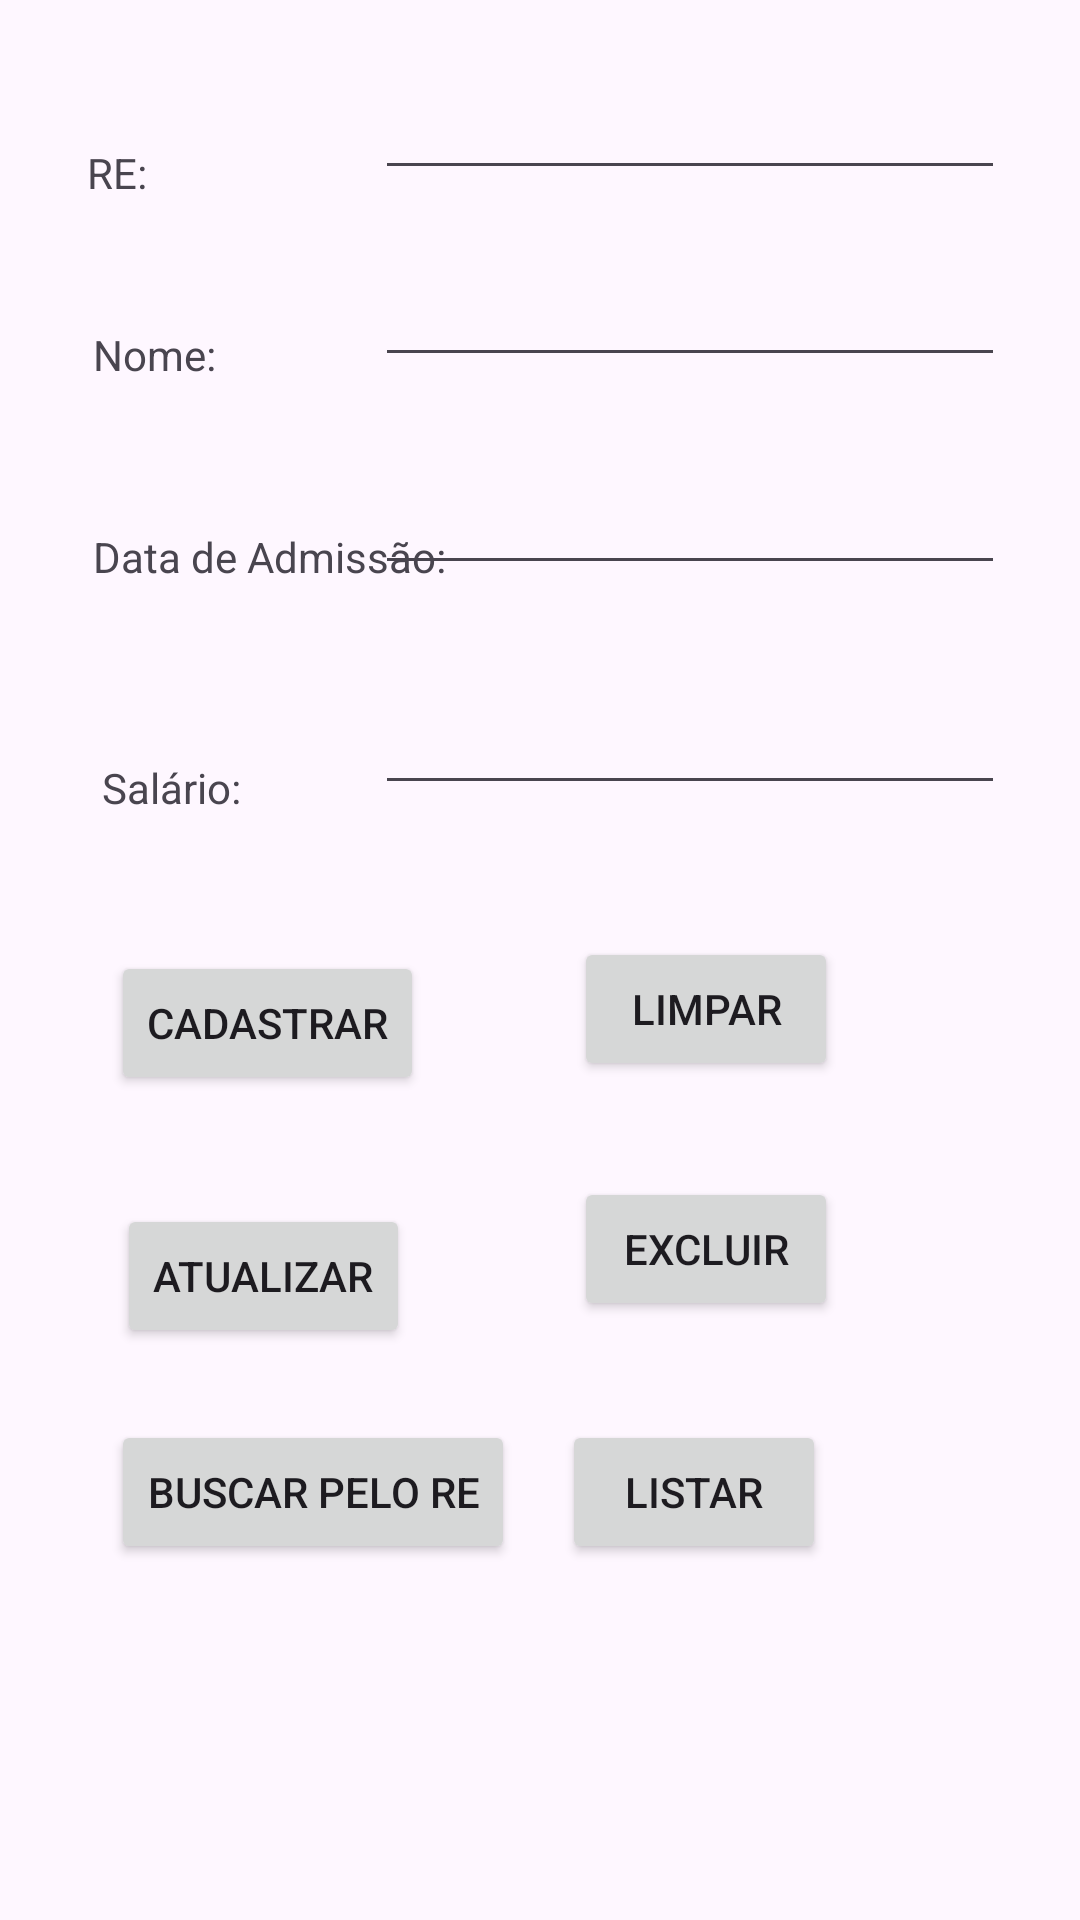

This screen was rendered from an Android layout file. Write that file and the resources it references.
<!-- AndroidManifest.xml: application theme Theme.Exemplo2aN -->
<!-- res/layout/activity_database.xml -->
<?xml version="1.0" encoding="utf-8"?>
<androidx.constraintlayout.widget.ConstraintLayout xmlns:android="http://schemas.android.com/apk/res/android"
    xmlns:app="http://schemas.android.com/apk/res-auto"
    xmlns:tools="http://schemas.android.com/tools"
    android:layout_width="match_parent"
    android:layout_height="match_parent"
    android:onClick="listar"
    tools:context=".DatabaseActivity">

    <TextView
        android:id="@+id/textView2"
        android:layout_width="wrap_content"
        android:layout_height="wrap_content"
        android:layout_marginStart="29dp"
        android:layout_marginTop="48dp"
        android:text="@string/txt_re"
        app:layout_constraintStart_toStartOf="parent"
        app:layout_constraintTop_toTopOf="parent" />

    <TextView
        android:id="@+id/textView3"
        android:layout_width="wrap_content"
        android:layout_height="wrap_content"
        android:layout_marginStart="31dp"
        android:layout_marginTop="26dp"
        android:layout_marginBottom="28dp"
        android:text="@string/txt_nome"
        app:layout_constraintBottom_toTopOf="@+id/editTextDataAdmissao"
        app:layout_constraintStart_toStartOf="parent"
        app:layout_constraintTop_toTopOf="@+id/editTextNome" />

    <TextView
        android:id="@+id/textView5"
        android:layout_width="wrap_content"
        android:layout_height="wrap_content"
        android:layout_marginStart="31dp"
        android:text="@string/txt_dataadmissao"
        app:layout_constraintBottom_toBottomOf="@+id/editTextDataAdmissao"
        app:layout_constraintStart_toStartOf="parent" />

    <TextView
        android:id="@+id/textView7"
        android:layout_width="wrap_content"
        android:layout_height="wrap_content"
        android:layout_marginStart="34dp"
        android:layout_marginTop="58dp"
        android:text="@string/txt_salario"
        app:layout_constraintStart_toStartOf="parent"
        app:layout_constraintTop_toBottomOf="@+id/textView5" />

    <EditText
        android:id="@+id/editTextRe"
        android:layout_width="wrap_content"
        android:layout_height="wrap_content"
        android:layout_marginTop="22dp"
        android:layout_marginEnd="25dp"
        android:ems="10"
        android:inputType="number"
        app:layout_constraintEnd_toEndOf="parent"
        app:layout_constraintTop_toTopOf="parent" />

    <EditText
        android:id="@+id/editTextNome"
        android:layout_width="wrap_content"
        android:layout_height="wrap_content"
        android:layout_marginTop="21dp"
        android:layout_marginEnd="25dp"
        android:ems="10"
        android:inputType="text"
        app:layout_constraintEnd_toEndOf="parent"
        app:layout_constraintTop_toBottomOf="@+id/editTextRe" />

    <EditText
        android:id="@+id/editTextDataAdmissao"
        android:layout_width="wrap_content"
        android:layout_height="wrap_content"
        android:layout_marginTop="28dp"
        android:layout_marginEnd="25dp"
        android:ems="10"
        android:inputType="date"
        app:layout_constraintEnd_toEndOf="parent"
        app:layout_constraintTop_toBottomOf="@+id/editTextNome" />

    <EditText
        android:id="@+id/editTextSalario"
        android:layout_width="wrap_content"
        android:layout_height="wrap_content"
        android:layout_marginTop="32dp"
        android:layout_marginEnd="25dp"
        android:ems="10"
        android:inputType="numberDecimal"
        app:layout_constraintEnd_toEndOf="parent"
        app:layout_constraintTop_toBottomOf="@+id/editTextDataAdmissao" />

    <Button
        android:id="@+id/button3"
        android:layout_width="wrap_content"
        android:layout_height="wrap_content"
        android:layout_marginStart="37dp"
        android:layout_marginTop="45dp"
        android:onClick="cadastrar"
        android:text="@string/txt_cadastrar"
        app:layout_constraintStart_toStartOf="parent"
        app:layout_constraintTop_toBottomOf="@+id/textView7" />

    <Button
        android:id="@+id/button4"
        android:layout_width="wrap_content"
        android:layout_height="wrap_content"
        android:layout_marginStart="74dp"
        android:layout_marginTop="44dp"
        android:layout_marginEnd="75dp"
        android:onClick="limparCampos"
        android:text="@string/txt_limpar"
        app:layout_constraintEnd_toEndOf="@+id/editTextSalario"
        app:layout_constraintStart_toEndOf="@+id/button5"
        app:layout_constraintTop_toBottomOf="@+id/editTextSalario" />

    <Button
        android:id="@+id/button5"
        android:layout_width="wrap_content"
        android:layout_height="wrap_content"
        android:layout_marginStart="2dp"
        android:layout_marginBottom="24dp"
        android:onClick="atualizar"
        android:text="@string/txt_atualizar"
        app:layout_constraintBottom_toTopOf="@+id/button7"
        app:layout_constraintStart_toStartOf="@+id/button7" />

    <Button
        android:id="@+id/button6"
        android:layout_width="wrap_content"
        android:layout_height="wrap_content"
        android:layout_marginTop="32dp"
        android:onClick="excluir"
        android:text="@string/txt_excluir"
        app:layout_constraintEnd_toEndOf="@+id/button4"
        app:layout_constraintTop_toBottomOf="@+id/button4" />

    <Button
        android:id="@+id/button7"
        android:layout_width="wrap_content"
        android:layout_height="wrap_content"
        android:layout_marginStart="37dp"
        android:layout_marginTop="33dp"
        android:onClick="buscar"
        android:text="@string/txt_buscarre"
        app:layout_constraintStart_toStartOf="parent"
        app:layout_constraintTop_toBottomOf="@+id/button6" />

    <Button
        android:id="@+id/button8"
        android:layout_width="wrap_content"
        android:layout_height="wrap_content"
        android:layout_marginEnd="4dp"
        android:onClick="listar"
        android:text="@string/txt_listar"
        app:layout_constraintBaseline_toBaselineOf="@+id/button7"
        app:layout_constraintEnd_toEndOf="@+id/button6" />
</androidx.constraintlayout.widget.ConstraintLayout>
<!-- resources referenced by this layout -->
<resources>
  <string name="txt_atualizar">Atualizar</string>
  <string name="txt_buscarre">Buscar pelo RE</string>
  <string name="txt_cadastrar">Cadastrar</string>
  <string name="txt_dataadmissao">Data de Admissão:</string>
  <string name="txt_excluir">Excluir</string>
  <string name="txt_limpar">Limpar</string>
  <string name="txt_listar">Listar</string>
  <string name="txt_nome">Nome:</string>
  <string name="txt_re">RE:</string>
  <string name="txt_salario">Salário:</string>
  <style name="Theme.Exemplo2aN" parent="Base.Theme.Exemplo2aN" />
  <style name="Base.Theme.Exemplo2aN" parent="Theme.Material3.DayNight.NoActionBar">
          
          
      </style>
</resources>
